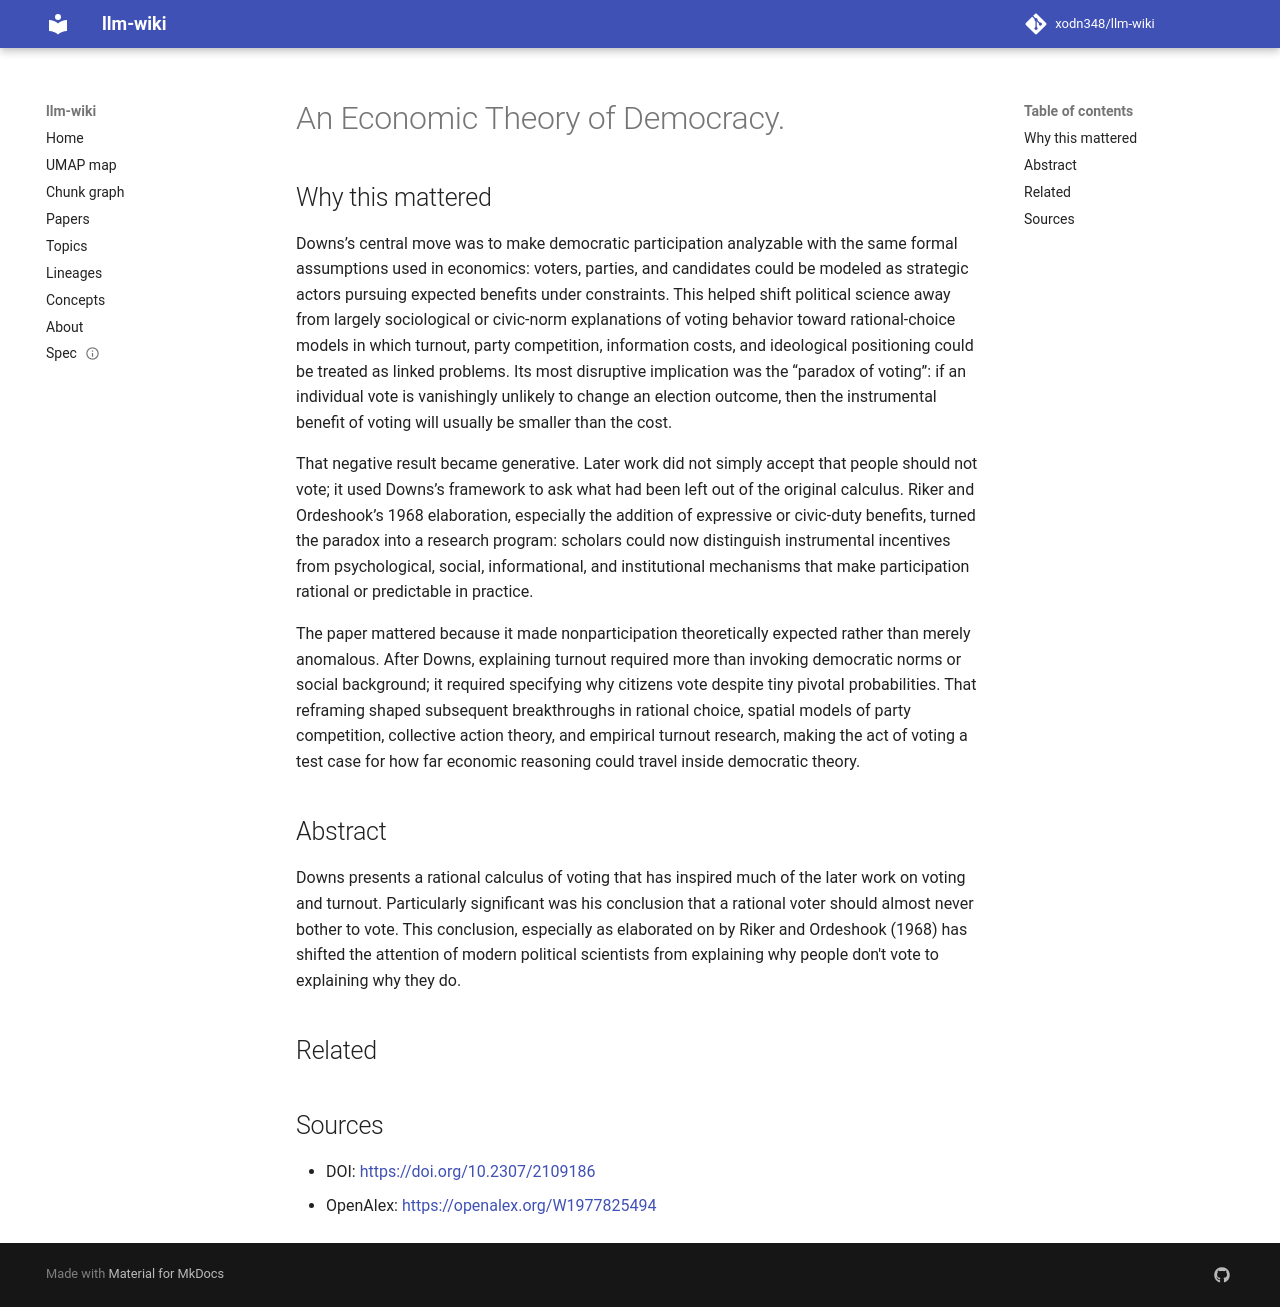

repository: xodn348/llm-wiki · page: paper/10_2307_2109186/index.html · generator: mkdocs

---
title: An Economic Theory of Democracy.
doi: 10.2307/2109186
openalex_id: https://openalex.org/W1977825494
year: 1958
venue: Midwest Journal of Political Science
authors: Edward C. Banfield, Anthony J. Downs
citations: 18908
fleming_tier: true
concepts:
- Democracy
- Economics
- Political science
- Economic system
- Neoclassical economics
- Mathematical economics
- Positive economics
- Politics
- Law
---

# An Economic Theory of Democracy.

## Why this mattered

Downs’s central move was to make democratic participation analyzable with the same formal assumptions used in economics: voters, parties, and candidates could be modeled as strategic actors pursuing expected benefits under constraints. This helped shift political science away from largely sociological or civic-norm explanations of voting behavior toward rational-choice models in which turnout, party competition, information costs, and ideological positioning could be treated as linked problems. Its most disruptive implication was the “paradox of voting”: if an individual vote is vanishingly unlikely to change an election outcome, then the instrumental benefit of voting will usually be smaller than the cost.

That negative result became generative. Later work did not simply accept that people should not vote; it used Downs’s framework to ask what had been left out of the original calculus. Riker and Ordeshook’s 1968 elaboration, especially the addition of expressive or civic-duty benefits, turned the paradox into a research program: scholars could now distinguish instrumental incentives from psychological, social, informational, and institutional mechanisms that make participation rational or predictable in practice.

The paper mattered because it made nonparticipation theoretically expected rather than merely anomalous. After Downs, explaining turnout required more than invoking democratic norms or social background; it required specifying why citizens vote despite tiny pivotal probabilities. That reframing shaped subsequent breakthroughs in rational choice, spatial models of party competition, collective action theory, and empirical turnout research, making the act of voting a test case for how far economic reasoning could travel inside democratic theory.

## Abstract

Downs presents a rational calculus of voting that has inspired much of the later work on voting and turnout. Particularly significant was his conclusion that a rational voter should almost never bother to vote. This conclusion, especially as elaborated on by Riker and Ordeshook (1968) has shifted the attention of modern political scientists from explaining why people don't vote to explaining why they do.


## Related



## Sources

- DOI: [https://doi.org/10.2307/2109186](https://doi.org/10.2307/2109186)
- OpenAlex: [https://openalex.org/W1977825494](https://openalex.org/W1977825494)
